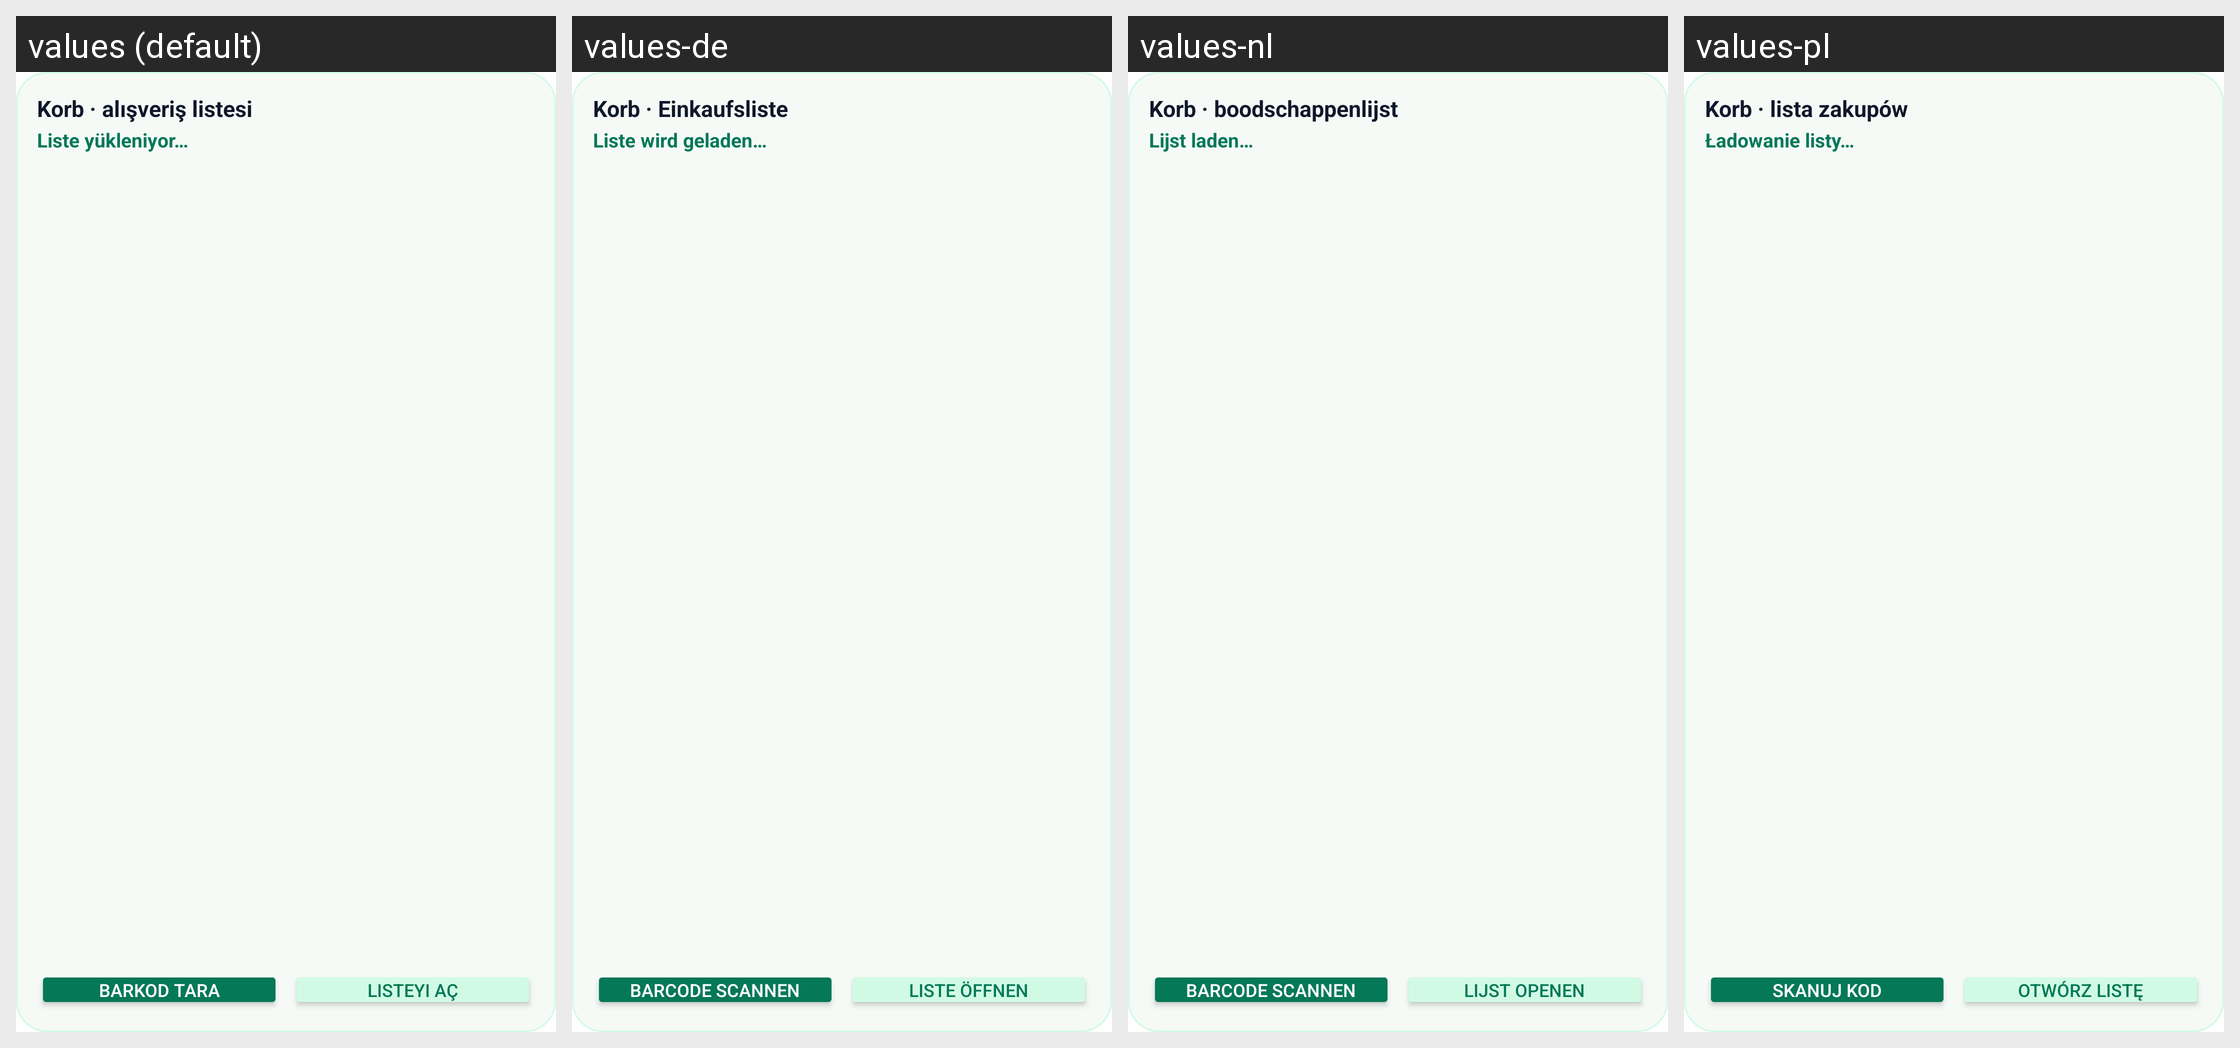

Strings drawn on this Android screen and how each of the app's shown locales translates them:
Android screen res/layout/widget_shopping.xml rendered under 4 locales, left to right: values (default), values-de, values-nl, values-pl. Device: Nexus 5 (rendered at 1080×1920; each locale shown at half size, 540×960, under a caption strip naming it); theme Theme.Material3.DayNight.NoActionBar.
Other locales in the repository, not shown: values-bg, values-en, values-en-rGB, values-ru, values-sr, values-uk, values-zh-rCN.
Strings drawn on this screen, with the default value and each locale's value (text and hints the layout hard-codes, and strings that could not be matched under every locale, appear in the picture but are not listed):

widget_title
  values: Korb · alışveriş listesi
  values-de: Korb · Einkaufsliste
  values-nl: Korb · boodschappenlijst
  values-pl: Korb · lista zakupów

widget_loading
  values: Liste yükleniyor…
  values-de: Liste wird geladen…
  values-nl: Lijst laden…
  values-pl: Ładowanie listy…

widget_scan
  values: Barkod tara
  values-de: Barcode scannen
  values-nl: Barcode scannen
  values-pl: Skanuj kod

widget_open
  values: Listeyi aç
  values-de: Liste öffnen
  values-nl: Lijst openen
  values-pl: Otwórz listę
